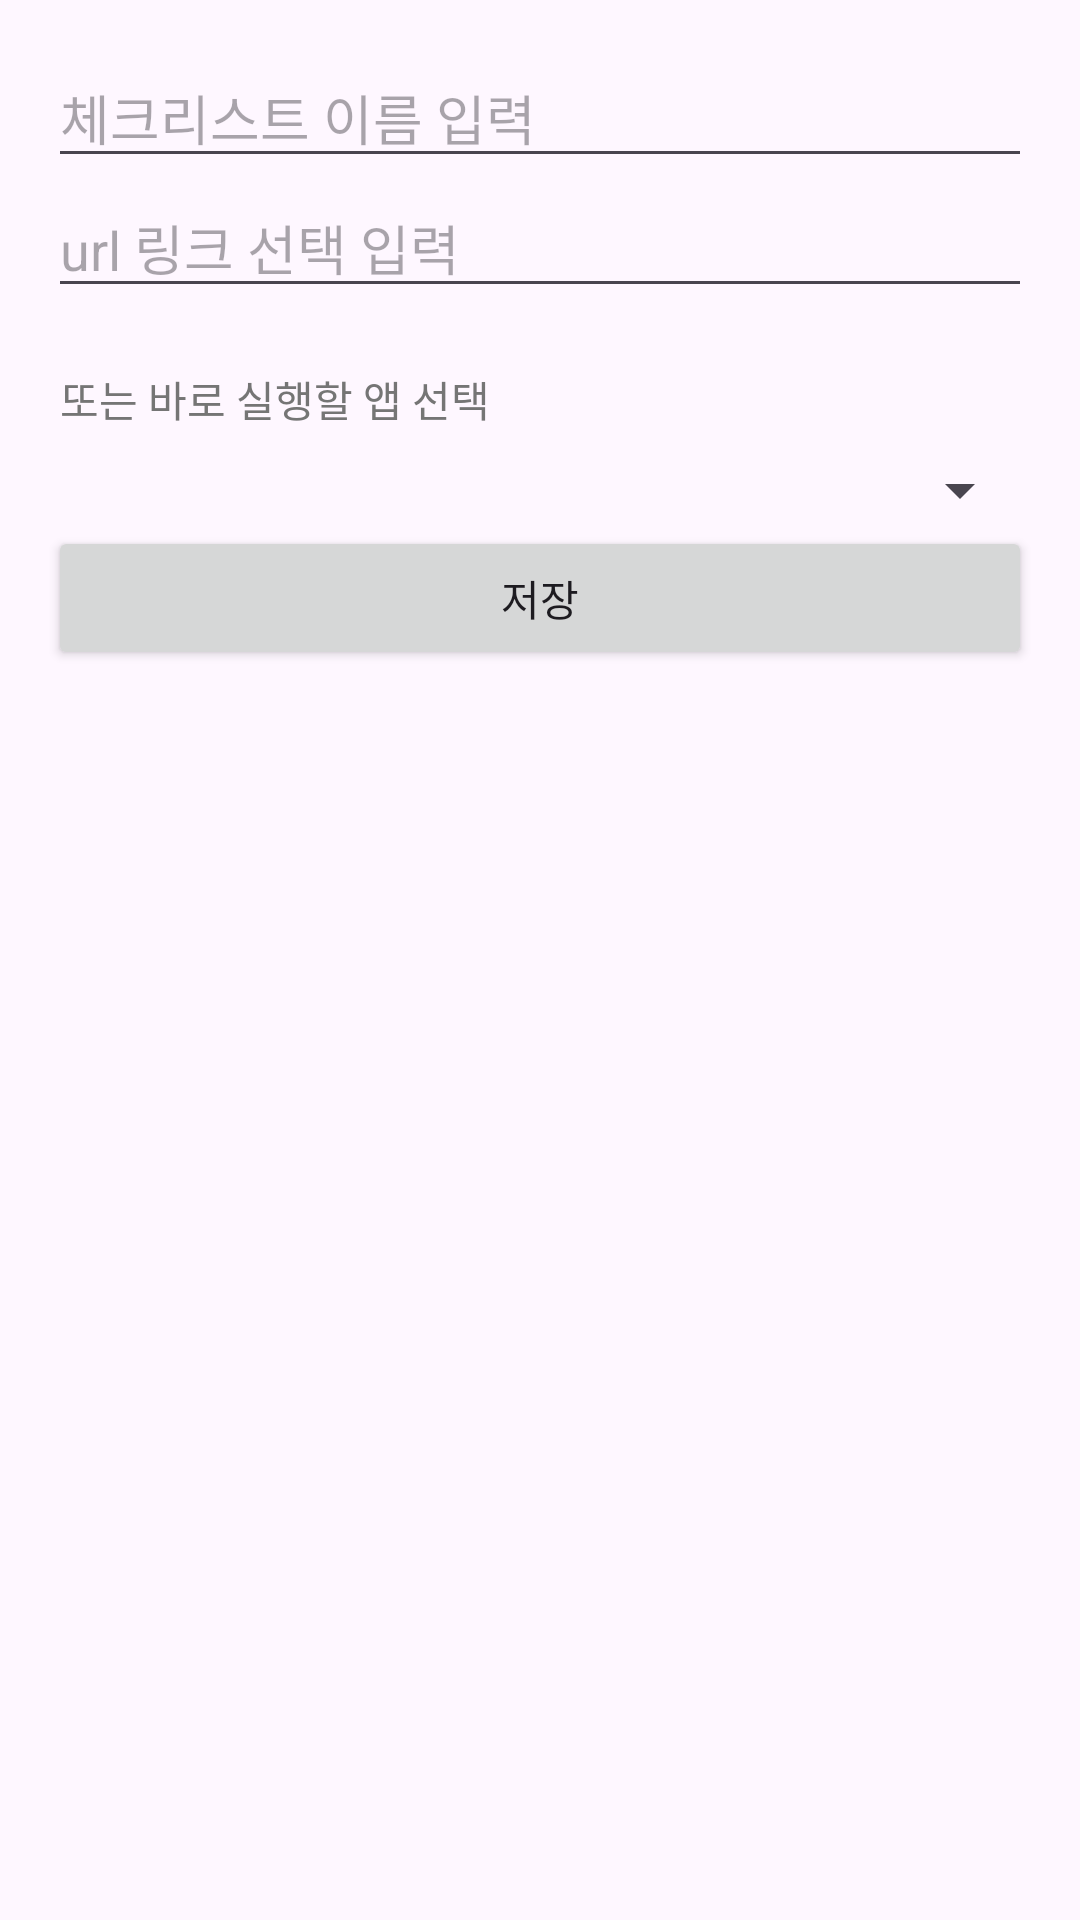

The Android layout XML behind this screen, and the referenced resources:
<!-- AndroidManifest.xml: application theme Theme.DailyWorkCheck -->
<!-- res/layout/activity_edit_item.xml -->
<?xml version="1.0" encoding="utf-8"?>
<LinearLayout
    xmlns:android="http://schemas.android.com/apk/res/android"
    android:layout_width="match_parent"
    android:layout_height="match_parent"
    android:orientation="vertical"
    android:padding="16dp">

    <EditText
        android:id="@+id/editTitle"
        android:layout_width="match_parent"
        android:layout_height="wrap_content"
        android:hint="체크리스트 이름 입력" />

    <EditText
        android:id="@+id/editUrl"
        android:layout_width="match_parent"
        android:layout_height="wrap_content"
        android:hint="url 링크 선택 입력" />

    <TextView
        android:layout_width="match_parent"
        android:layout_height="wrap_content"
        android:text="또는 바로 실행할 앱 선택"
        android:textColor="#757575"
        android:textSize="14sp"
        android:layout_marginTop="20dp"
        android:layout_marginStart="4dp" />

    <Spinner
        android:id="@+id/spinnerApp"
        android:layout_width="match_parent"
        android:layout_height="wrap_content"
        android:layout_marginTop="8dp"
        android:padding="8dp" />

    <Button
        android:id="@+id/buttonSave"
        android:layout_width="match_parent"
        android:layout_height="wrap_content"
        android:text="저장" />

</LinearLayout>
<!-- resources referenced by this layout -->
<resources>
  <style name="Theme.DailyWorkCheck" parent="Base.Theme.DailyWorkCheck" />
  <style name="Base.Theme.DailyWorkCheck" parent="Theme.Material3.DayNight.NoActionBar">
          
          
      </style>
</resources>
